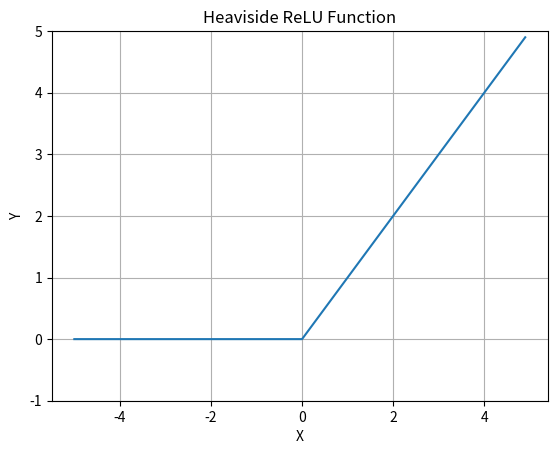

Recreate this plot in Python.
# -*- coding: utf-8 -*-
"""
Created on Thu Mar 26 20:00:12 2026

@author: lcarr
"""
# import sigmoid as sg
import matplotlib.pyplot as plt
import numpy as np

def relu(x):
    return np.maximum(0,x)
    
x = np.arange(-5.0, 5.0, 0.1)

y = relu(x)
# y = sg.sigmoid(x)

plt.plot(x, y)

plt.title("Heaviside ReLU Function")
plt.xlabel("X")
plt.ylabel("Y")
plt.ylim(-1, 5) # y축의 범위 지정
plt.grid()

plt.show()
